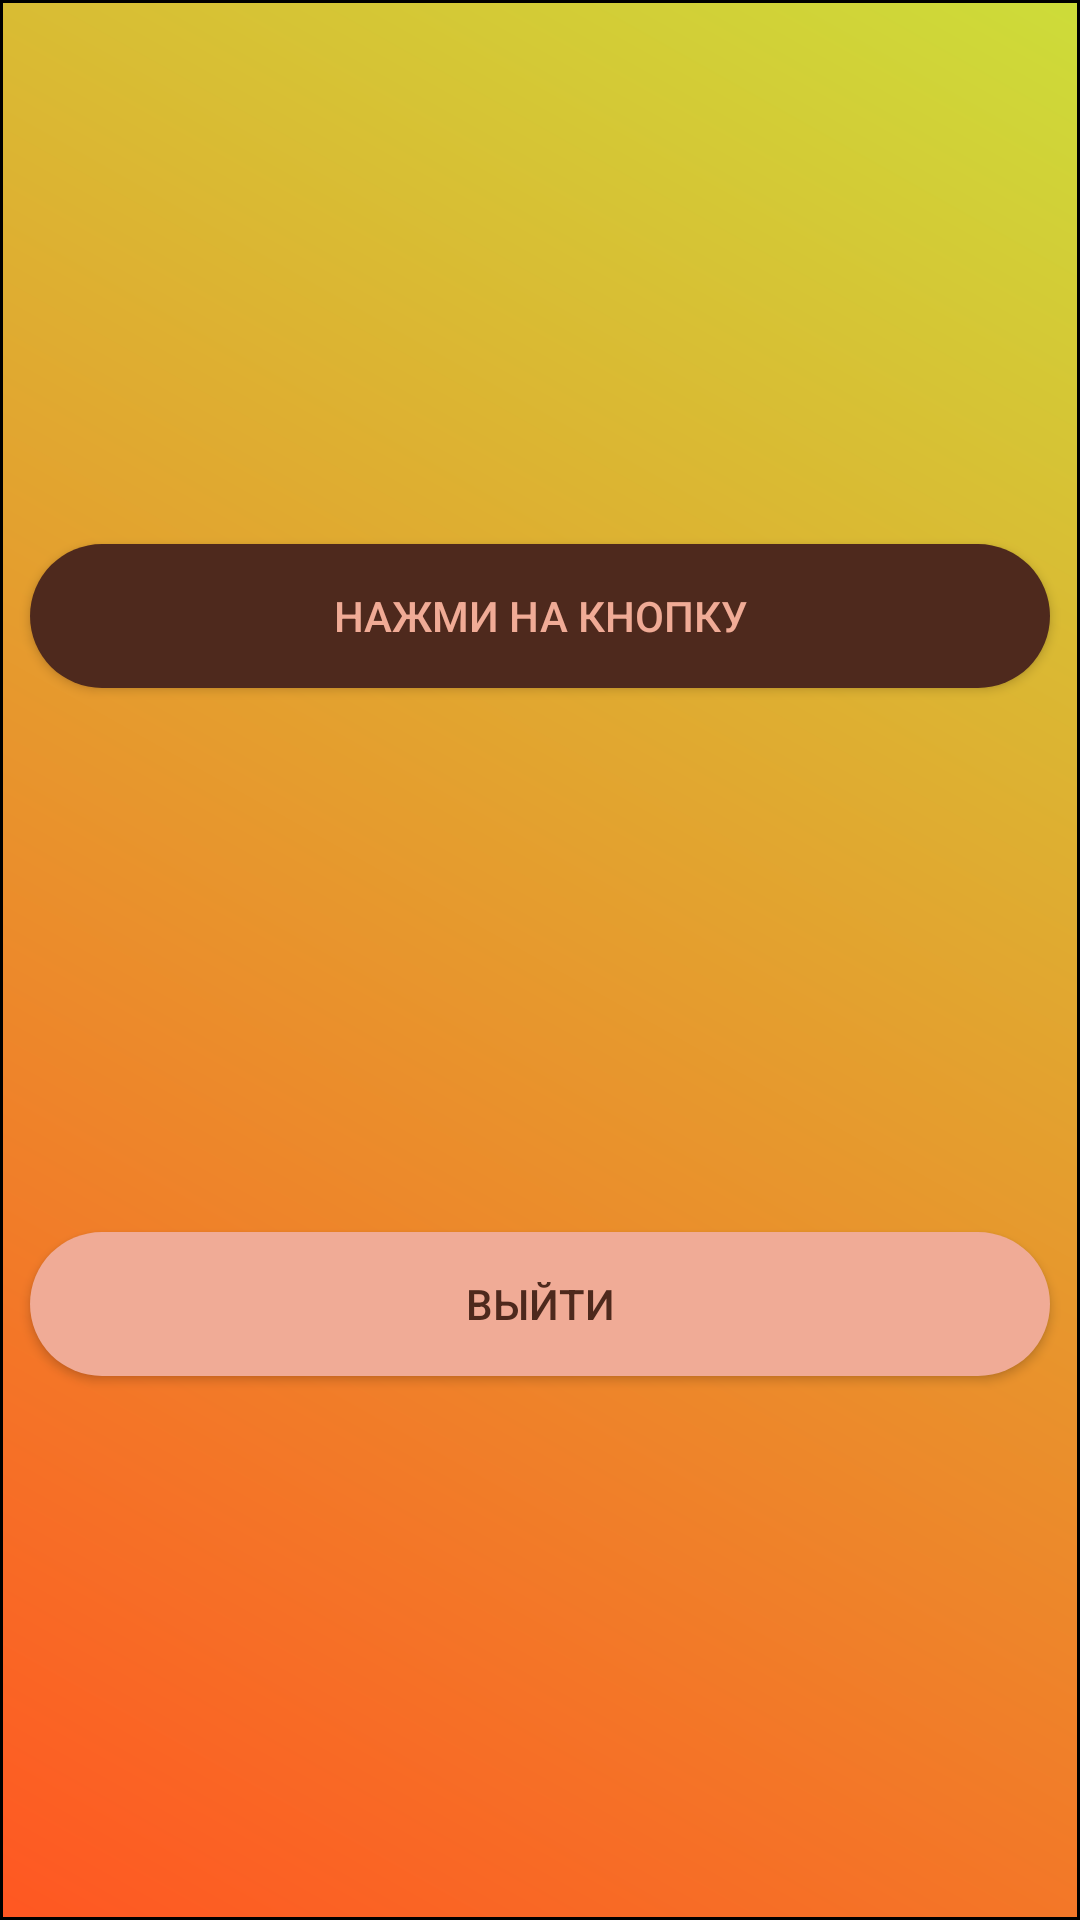

Write the Android layout XML for this screen, with the resource values it uses.
<!-- AndroidManifest.xml: application theme AppTheme -->
<!-- res/layout/main_window_fragment.xml -->
<?xml version="1.0" encoding="utf-8"?>
<layout xmlns:android="http://schemas.android.com/apk/res/android"
    xmlns:app="http://schemas.android.com/apk/res-auto"
    xmlns:tools="http://schemas.android.com/tools"
    tools:context=".fragment.MainWindowFragment">

    <data>

        <variable
            name="mainWindowViewModel"
            type="com.example.labtesttask.viewmodel.MainWindowViewModel" />
    </data>

    <androidx.constraintlayout.widget.ConstraintLayout
        android:layout_width="match_parent"
        android:layout_height="match_parent"
        android:background="@drawable/background_gradient">

        <Button
            android:id="@+id/buttonHello"
            android:layout_width="match_parent"
            android:layout_height="wrap_content"
            android:layout_marginLeft="10dp"
            android:layout_marginRight="10dp"
            android:background="@drawable/button_background"
            android:text="@string/hello"
            android:textColor="@color/font_bright_color"
            app:layout_constraintBottom_toTopOf="@+id/buttonLeave"
            app:layout_constraintEnd_toEndOf="parent"
            app:layout_constraintEnd_toStartOf="@+id/buttonLeave"
            app:layout_constraintHorizontal_bias="0.5"
            app:layout_constraintStart_toStartOf="parent"
            app:layout_constraintTop_toTopOf="parent" />

        <Button
            android:id="@+id/buttonLeave"
            android:layout_width="match_parent"
            android:layout_height="wrap_content"
            android:layout_marginLeft="10dp"
            android:layout_marginRight="10dp"
            android:background="@drawable/button_background_transparent"
            android:onClick="@{()->mainWindowViewModel.leaveAccount()}"
            android:text="@string/leaveAccount"
            android:textColor="@color/font_color"
            app:layout_constraintBottom_toBottomOf="parent"
            app:layout_constraintEnd_toEndOf="parent"
            app:layout_constraintHorizontal_bias="0.5"
            app:layout_constraintStart_toEndOf="@+id/buttonHello"
            app:layout_constraintStart_toStartOf="parent"
            app:layout_constraintTop_toBottomOf="@+id/buttonHello" />

    </androidx.constraintlayout.widget.ConstraintLayout>

</layout>
<!-- resources referenced by this layout -->
<resources>
  <color name="font_bright_color">#F0AB96</color>
  <color name="font_color">#4E291D</color>
  <!-- drawable background_gradient (drawable) -->
  <?xml version="1.0" encoding="utf-8"?>
  <shape
      xmlns:android="http://schemas.android.com/apk/res/android"
      android:shape="rectangle">
      <stroke
          android:width="1dp"
          android:color="#000000">
      </stroke>
      <gradient
          android:startColor="#CDDC39"
          android:endColor="#FF5722"
          android:angle="225">>
      </gradient>
  </shape>
  <!-- drawable button_background (drawable) -->
  <?xml version="1.0" encoding="utf-8"?>
  <ripple xmlns:android="http://schemas.android.com/apk/res/android"
      android:color="?attr/colorControlHighlight">
      <item>
          <shape android:shape="rectangle">
  
              <solid android:color="@color/font_color" />
              <size
                  android:width="15dp"
                  android:height="30dp" />
              <corners android:radius="30dp" />
          </shape>
      </item>
  </ripple>
  <!-- drawable button_background_transparent (drawable) -->
  <?xml version="1.0" encoding="utf-8"?>
  <ripple xmlns:android="http://schemas.android.com/apk/res/android"
      android:color="?attr/colorControlHighlight">
      <item>
          <shape android:shape="rectangle">
  
              <solid android:color="@color/font_bright_color" />
              <size
                  android:width="15dp"
                  android:height="30dp" />
              <corners android:radius="30dp" />
          </shape>
      </item>
  </ripple>
  <string name="hello">Нажми на кнопку</string>
  <string name="leaveAccount">Выйти</string>
  <style name="AppTheme" parent="Theme.AppCompat.Light.NoActionBar">
          
          <item name="colorPrimary">@color/colorPrimary</item>
          <item name="colorPrimaryDark">@color/colorPrimaryDark</item>
          <item name="colorAccent">@color/colorAccent</item>
      </style>
  <color name="colorPrimary">#008577</color>
  <color name="colorPrimaryDark">#00574B</color>
  <color name="colorAccent">#D81B60</color>
</resources>
